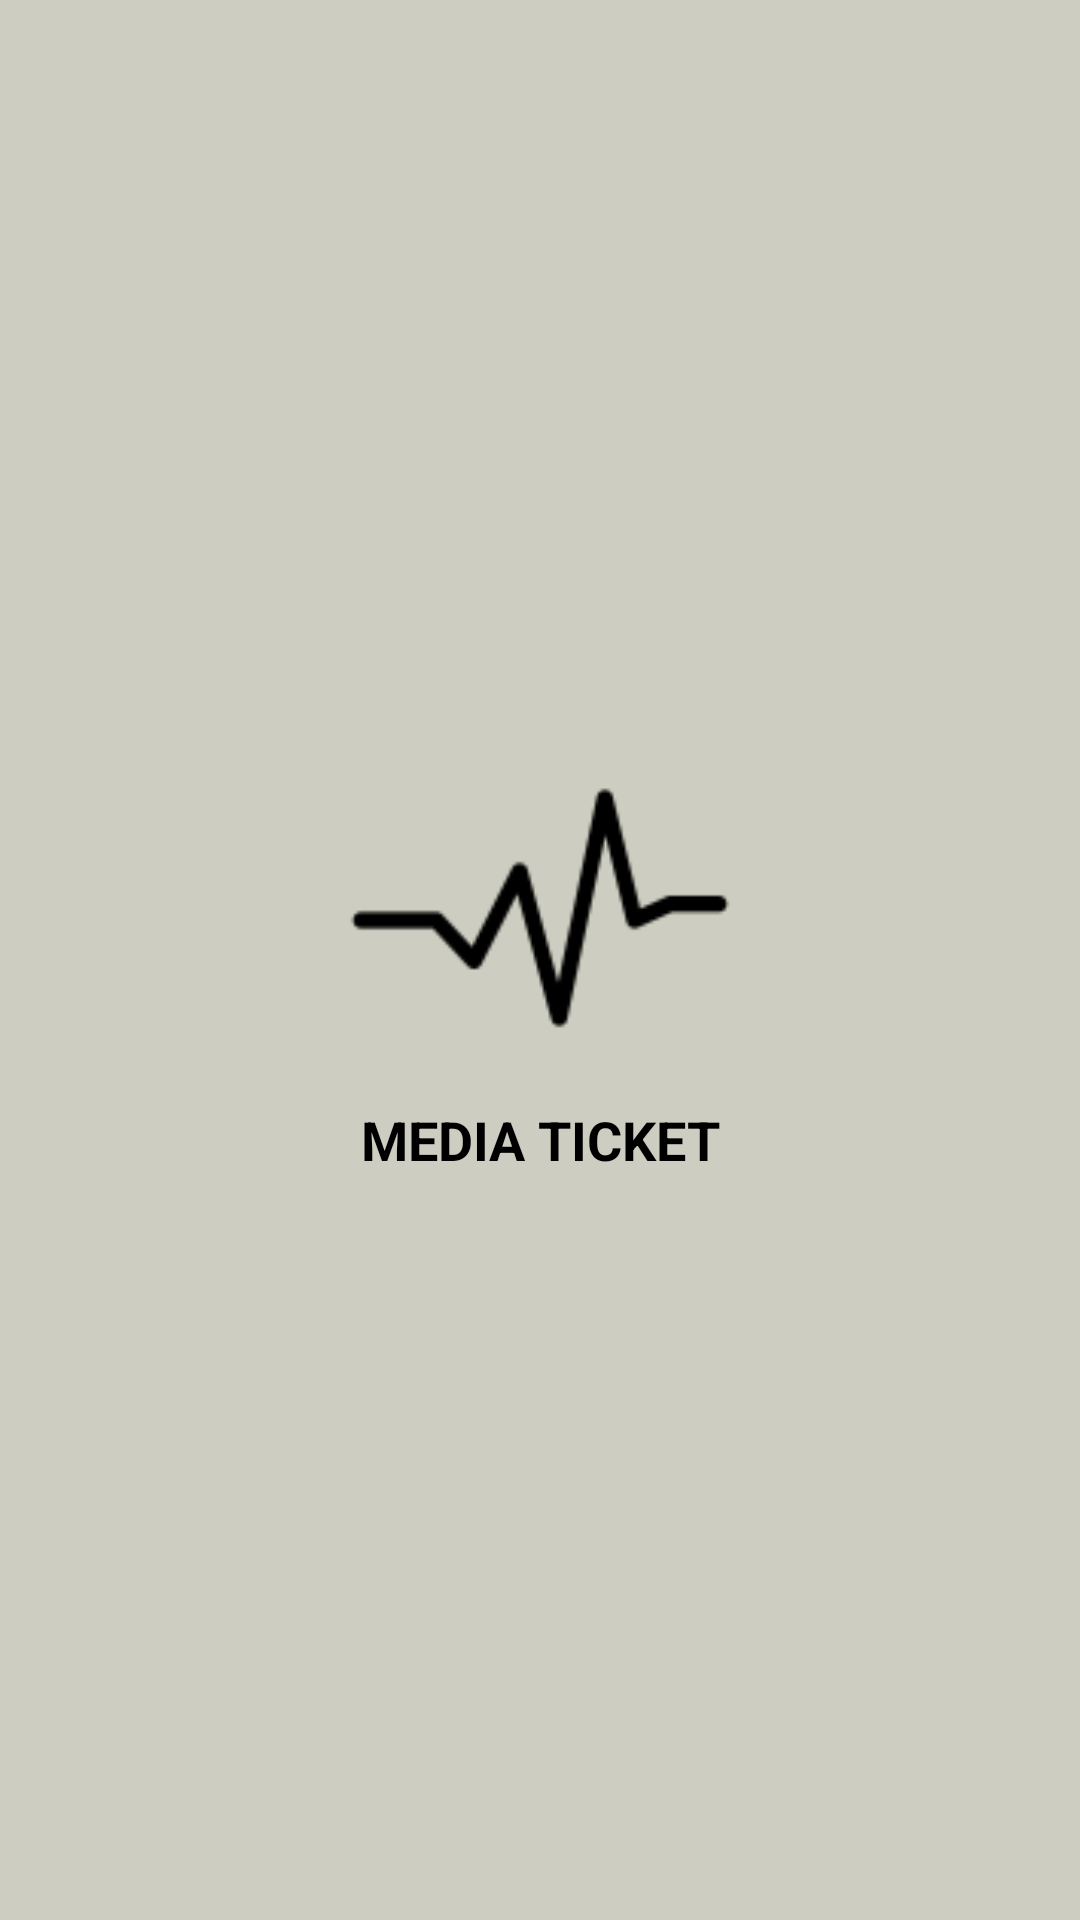

The Android layout XML behind this screen, and the referenced resources:
<!-- AndroidManifest.xml: application theme AppBaseTheme -->
<!-- res/layout/activity_splash.xml -->
<?xml version="1.0" encoding="utf-8"?>
<LinearLayout xmlns:android="http://schemas.android.com/apk/res/android"
              android:layout_width="fill_parent"
              android:layout_height="fill_parent"
              android:background="@drawable/radialback"
              android:layout_gravity="center"
              android:id="@+id/lin_lay"
              android:gravity="center"
              android:orientation="vertical" >

    <ImageView
            android:id="@+id/imgLogo"
            android:contentDescription="@string/app_name"
            android:layout_width="250dp"
            android:layout_height="130dp"
            android:layout_centerInParent="true"
            android:src="@drawable/sp1"

        />

    <TextView
            android:id="@+id/splashstatus"
            android:layout_width="fill_parent"
            android:layout_height="wrap_content"
            android:textSize="18sp"
            android:textColor="#000000"
            android:textStyle="bold"
            android:gravity="center_horizontal"
            android:text="@string/app_name_c"
            android:layout_alignParentBottom="true"
            android:shadowDx="1"
            android:shadowDy="1"
            android:shadowRadius="0.6"
            android:layout_marginBottom="10dp"
/>

</LinearLayout>
<!-- resources referenced by this layout -->
<resources>
  <!-- drawable radialback (drawable-mdpi) -->
  <?xml version="1.0" encoding="utf-8"?>
  <shape xmlns:android="http://schemas.android.com/apk/res/android" android:shape="rectangle">
  <gradient
      android:startColor="#cdcdc1"
      android:endColor="#cdcdc1"
      android:gradientRadius="700"
      android:type="linear"/>
  </shape>
  <!-- drawable sp1: png bitmap (drawable-hdpi, 2838 bytes) -->
  <string name="app_name">Media Ticket</string>
  <string name="app_name_c">MEDIA TICKET</string>
  <style name="AppBaseTheme" parent="android:Theme.Holo.Light">
          
      </style>
</resources>
